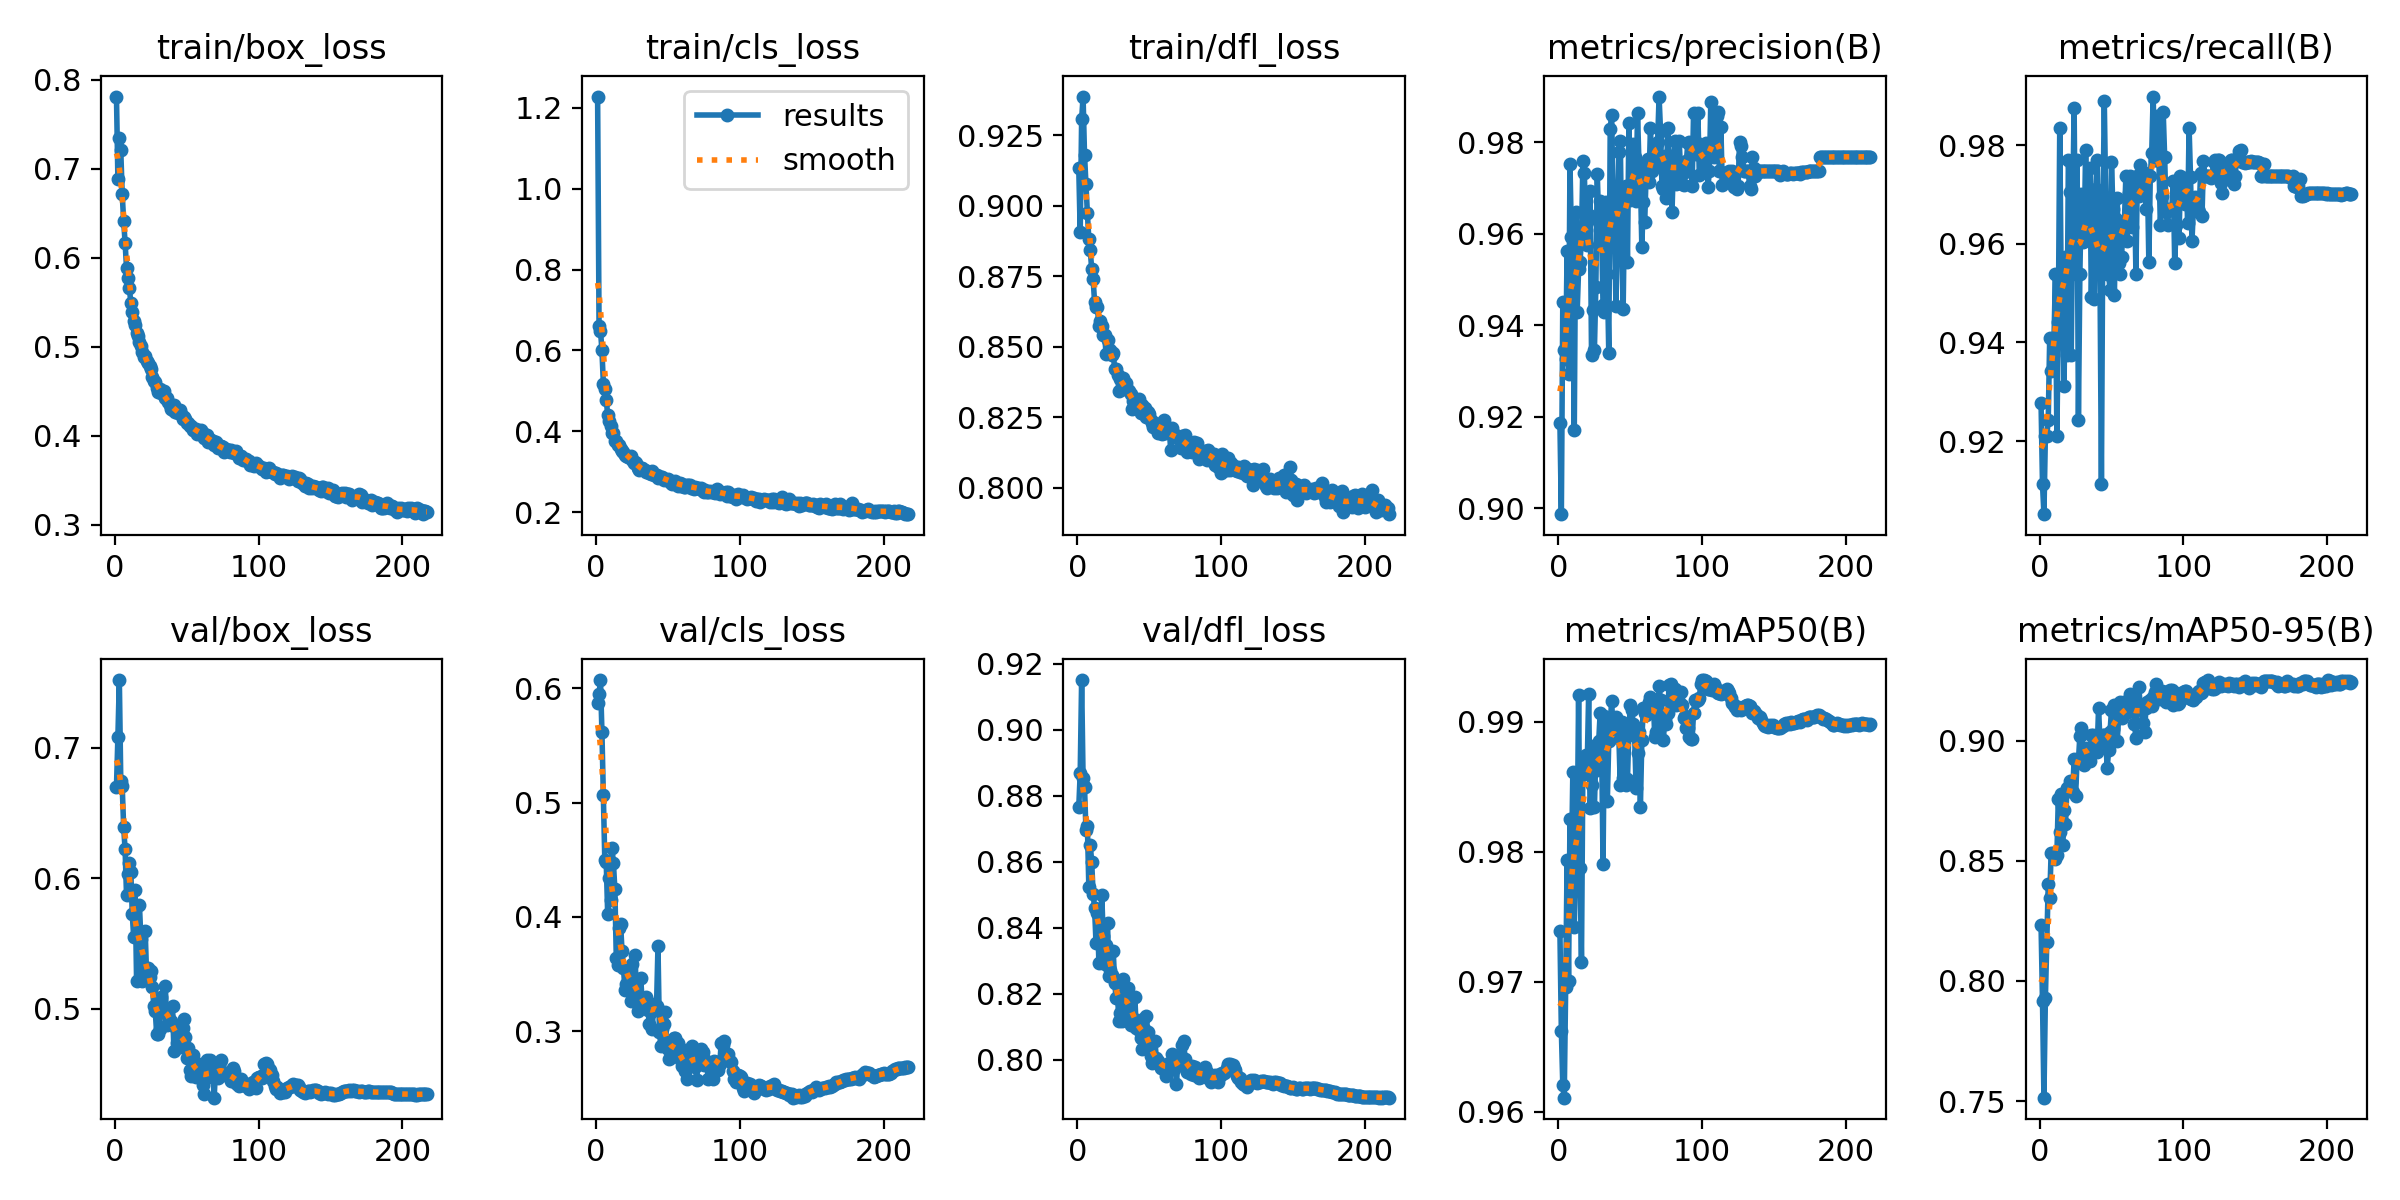

The data file committed next to this chart (first rows):
epoch, time, train/box_loss, train/cls_loss, train/dfl_loss, metrics/precision(B), metrics/recall(B), metrics/mAP50(B), metrics/mAP50-95(B), val/box_loss, val/cls_loss, val/dfl_loss, lr/pg0, lr/pg1, lr/pg2
1, 56.7, 0.7812, 1.228, 0.9134, 0.9187, 0.9276, 0.9739, 0.8231, 0.67, 0.5869, 0.8765, 0.003331, 0.003331, 0.003331
2, 113.2, 0.688, 0.6605, 0.8906, 0.8987, 0.9112, 0.9662, 0.7914, 0.7086, 0.5949, 0.8868, 0.006658, 0.006658, 0.006658
3, 164.3, 0.7351, 0.6494, 0.9306, 0.945, 0.9052, 0.9621, 0.7514, 0.752, 0.607, 0.9151, 0.009978, 0.009978, 0.009978
4, 215.1, 0.7206, 0.6006, 0.9387, 0.9345, 0.9211, 0.9611, 0.7928, 0.6748, 0.5618, 0.8852, 0.00997, 0.00997, 0.00997
5, 272.5, 0.6716, 0.5181, 0.9182, 0.9326, 0.9211, 0.9696, 0.8161, 0.6706, 0.5063, 0.8826, 0.00996, 0.00996, 0.00996
6, 324.3, 0.6413, 0.5037, 0.9078, 0.9562, 0.9243, 0.9793, 0.8402, 0.6396, 0.4497, 0.8697, 0.00995, 0.00995, 0.00995
7, 377, 0.617, 0.4783, 0.8973, 0.9293, 0.9408, 0.97, 0.8343, 0.6222, 0.4478, 0.8709, 0.009941, 0.009941, 0.009941
8, 432.9, 0.5886, 0.441, 0.8882, 0.9753, 0.9342, 0.9825, 0.8532, 0.5872, 0.4024, 0.8525, 0.009931, 0.009931, 0.009931
9, 483.2, 0.5772, 0.4268, 0.8843, 0.9593, 0.9408, 0.9787, 0.853, 0.6035, 0.434, 0.8651, 0.009921, 0.009921, 0.009921
10, 535.7, 0.5661, 0.4128, 0.8775, 0.9527, 0.9408, 0.9861, 0.853, 0.6121, 0.4145, 0.8599, 0.009911, 0.009911, 0.009911
11, 590.4, 0.5488, 0.3957, 0.8739, 0.9171, 0.9539, 0.9742, 0.8506, 0.6046, 0.4607, 0.8503, 0.009901, 0.009901, 0.009901
12, 646.5, 0.5388, 0.3949, 0.8659, 0.9649, 0.9211, 0.9794, 0.8523, 0.5725, 0.4471, 0.8459, 0.009891, 0.009891, 0.009891
13, 701.2, 0.5293, 0.3763, 0.864, 0.9429, 0.9441, 0.9804, 0.8757, 0.5548, 0.4244, 0.8354, 0.009881, 0.009881, 0.009881
14, 755.2, 0.5248, 0.3767, 0.8639, 0.9524, 0.9836, 0.992, 0.8618, 0.5908, 0.3642, 0.8443, 0.009871, 0.009871, 0.009871
15, 807.8, 0.5155, 0.3661, 0.8572, 0.9538, 0.9519, 0.9787, 0.8778, 0.5215, 0.3581, 0.8294, 0.009861, 0.009861, 0.009861
16, 857.7, 0.5124, 0.3658, 0.8591, 0.9589, 0.9507, 0.9715, 0.8567, 0.5557, 0.3902, 0.8371, 0.009851, 0.009851, 0.009851
17, 913.4, 0.5052, 0.357, 0.8574, 0.9759, 0.9312, 0.9868, 0.8713, 0.5793, 0.3937, 0.85, 0.009842, 0.009842, 0.009842
18, 971.1, 0.5002, 0.3512, 0.854, 0.9732, 0.9572, 0.9859, 0.8652, 0.5537, 0.37, 0.8374, 0.009832, 0.009832, 0.009832
19, 1020, 0.4942, 0.3501, 0.8541, 0.9608, 0.9375, 0.9875, 0.8801, 0.5213, 0.3556, 0.8289, 0.009822, 0.009822, 0.009822
20, 1071, 0.4879, 0.3406, 0.8476, 0.9576, 0.977, 0.9866, 0.879, 0.5266, 0.3364, 0.8349, 0.009812, 0.009812, 0.009812
21, 1119, 0.4899, 0.3393, 0.8524, 0.9641, 0.9705, 0.9921, 0.8832, 0.5594, 0.3419, 0.8415, 0.009802, 0.009802, 0.009802
22, 1170, 0.4835, 0.3371, 0.848, 0.9692, 0.9375, 0.9833, 0.8828, 0.5251, 0.3519, 0.8254, 0.009792, 0.009792, 0.009792
23, 1224, 0.4817, 0.3376, 0.8487, 0.9335, 0.9671, 0.9851, 0.8786, 0.5318, 0.352, 0.827, 0.009782, 0.009782, 0.009782
24, 1276, 0.4786, 0.3386, 0.8472, 0.9434, 0.9875, 0.9881, 0.8921, 0.5245, 0.3264, 0.8257, 0.009772, 0.009772, 0.009772
25, 1330, 0.4745, 0.3294, 0.8477, 0.9345, 0.9539, 0.9834, 0.8769, 0.5289, 0.3588, 0.8328, 0.009762, 0.009762, 0.009762
26, 1391, 0.4664, 0.322, 0.8419, 0.9483, 0.977, 0.9875, 0.8912, 0.5166, 0.3303, 0.8232, 0.009753, 0.009753, 0.009753
27, 1439, 0.4609, 0.3249, 0.8419, 0.973, 0.9243, 0.9863, 0.8916, 0.5024, 0.3665, 0.8187, 0.009743, 0.009743, 0.009743
28, 1492, 0.4599, 0.3213, 0.8398, 0.9627, 0.9539, 0.9885, 0.902, 0.4981, 0.335, 0.8188, 0.009733, 0.009733, 0.009733
29, 1549, 0.4535, 0.3091, 0.8344, 0.9672, 0.97, 0.9907, 0.9052, 0.4806, 0.318, 0.8118, 0.009723, 0.009723, 0.009723
30, 1599, 0.4489, 0.3048, 0.8386, 0.9605, 0.9603, 0.9886, 0.8942, 0.4812, 0.3215, 0.8143, 0.009713, 0.009713, 0.009713
31, 1651, 0.4524, 0.3082, 0.8353, 0.9445, 0.9605, 0.979, 0.89, 0.4849, 0.3463, 0.8117, 0.009703, 0.009703, 0.009703
32, 1701, 0.4482, 0.3093, 0.8388, 0.943, 0.979, 0.9904, 0.8968, 0.5093, 0.3262, 0.8244, 0.009693, 0.009693, 0.009693
33, 1752, 0.4505, 0.3053, 0.8357, 0.967, 0.965, 0.9891, 0.8947, 0.5016, 0.3235, 0.8205, 0.009683, 0.009683, 0.009683
34, 1801, 0.4497, 0.3035, 0.8373, 0.9512, 0.9623, 0.9839, 0.8922, 0.4996, 0.3219, 0.8218, 0.009673, 0.009673, 0.009673
35, 1855, 0.4421, 0.2988, 0.8347, 0.9339, 0.9755, 0.9885, 0.8913, 0.518, 0.3305, 0.8217, 0.009663, 0.009663, 0.009663
36, 1909, 0.4419, 0.3001, 0.8342, 0.983, 0.9492, 0.9899, 0.9022, 0.488, 0.3188, 0.8164, 0.009654, 0.009654, 0.009654
37, 1966, 0.4376, 0.2961, 0.8331, 0.9859, 0.9638, 0.9916, 0.9025, 0.4944, 0.3067, 0.8106, 0.009644, 0.009644, 0.009644
38, 2019, 0.4346, 0.2956, 0.828, 0.9665, 0.9488, 0.9893, 0.8987, 0.4891, 0.3167, 0.8122, 0.009634, 0.009634, 0.009634
39, 2073, 0.4298, 0.3013, 0.8307, 0.9609, 0.971, 0.9888, 0.8997, 0.4906, 0.3019, 0.8126, 0.009624, 0.009624, 0.009624
40, 2125, 0.4291, 0.2929, 0.8282, 0.9442, 0.977, 0.9904, 0.8951, 0.5023, 0.324, 0.819, 0.009614, 0.009614, 0.009614
41, 2175, 0.4341, 0.2911, 0.831, 0.9626, 0.9605, 0.9892, 0.9134, 0.4677, 0.3223, 0.8096, 0.009604, 0.009604, 0.009604
42, 2223, 0.4262, 0.2926, 0.8295, 0.9779, 0.9539, 0.9889, 0.8999, 0.4864, 0.3222, 0.8104, 0.009594, 0.009594, 0.009594
43, 2274, 0.4289, 0.2845, 0.8315, 0.9802, 0.9112, 0.9851, 0.9, 0.4739, 0.3745, 0.8089, 0.009584, 0.009584, 0.009584
44, 2326, 0.4258, 0.2865, 0.8266, 0.9576, 0.9649, 0.9899, 0.9023, 0.4791, 0.2998, 0.8067, 0.009574, 0.009574, 0.009574
45, 2379, 0.4289, 0.2882, 0.8292, 0.9435, 0.989, 0.9857, 0.9022, 0.471, 0.2873, 0.8033, 0.009564, 0.009564, 0.009564
46, 2429, 0.4247, 0.2867, 0.8279, 0.9671, 0.9686, 0.9889, 0.9014, 0.4795, 0.3019, 0.8123, 0.009555, 0.009555, 0.009555
47, 2483, 0.419, 0.2794, 0.8281, 0.9705, 0.9539, 0.9851, 0.8884, 0.4854, 0.3064, 0.8091, 0.009545, 0.009545, 0.009545
48, 2533, 0.4206, 0.2824, 0.8251, 0.9539, 0.9538, 0.9856, 0.8961, 0.4921, 0.3174, 0.8133, 0.009535, 0.009535, 0.009535
49, 2584, 0.4183, 0.2799, 0.8267, 0.9842, 0.9507, 0.9892, 0.9035, 0.4788, 0.2871, 0.8083, 0.009525, 0.009525, 0.009525
50, 2637, 0.4144, 0.2822, 0.826, 0.9674, 0.9765, 0.9913, 0.9128, 0.4625, 0.2848, 0.8031, 0.009515, 0.009515, 0.009515
51, 2692, 0.4145, 0.2788, 0.824, 0.9677, 0.9671, 0.9909, 0.9049, 0.4697, 0.276, 0.801, 0.009505, 0.009505, 0.009505
52, 2751, 0.4106, 0.2731, 0.823, 0.9796, 0.9495, 0.9898, 0.915, 0.4531, 0.2866, 0.7991, 0.009495, 0.009495, 0.009495
53, 2803, 0.4107, 0.27, 0.8216, 0.9767, 0.9651, 0.9889, 0.9088, 0.4484, 0.2775, 0.7995, 0.009485, 0.009485, 0.009485
54, 2851, 0.406, 0.2723, 0.823, 0.9672, 0.9692, 0.9849, 0.9, 0.4645, 0.294, 0.8055, 0.009475, 0.009475, 0.009475
55, 2901, 0.4068, 0.2774, 0.8219, 0.9864, 0.9562, 0.9876, 0.9098, 0.4577, 0.2946, 0.8004, 0.009465, 0.009465, 0.009465
56, 2958, 0.4074, 0.2718, 0.8195, 0.9753, 0.9539, 0.9892, 0.916, 0.4482, 0.2828, 0.7996, 0.009456, 0.009456, 0.009456
57, 3008, 0.4022, 0.2655, 0.8222, 0.9723, 0.9572, 0.9834, 0.9096, 0.4539, 0.2897, 0.799, 0.009446, 0.009446, 0.009446
58, 3063, 0.4045, 0.2733, 0.8225, 0.9571, 0.9638, 0.9886, 0.9107, 0.4544, 0.2855, 0.7975, 0.009436, 0.009436, 0.009436
59, 3120, 0.4035, 0.2645, 0.8192, 0.967, 0.9644, 0.991, 0.9161, 0.4523, 0.2751, 0.7984, 0.009426, 0.009426, 0.009426
60, 3175, 0.4068, 0.2692, 0.824, 0.9626, 0.9737, 0.9906, 0.9115, 0.4579, 0.2695, 0.7976, 0.009416, 0.009416, 0.009416
... 157 more rows
